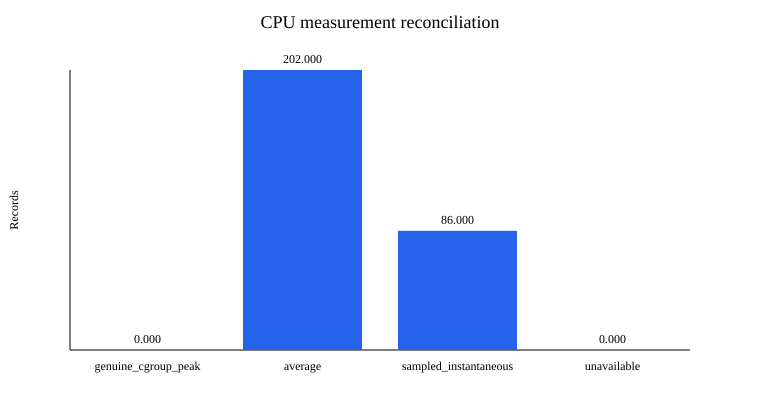

Source data for this figure (header and first rows):
category, records, total_records
genuine_cgroup_peak, 0, 288
average, 202, 288
sampled_instantaneous, 86, 288
unavailable, 0, 288
